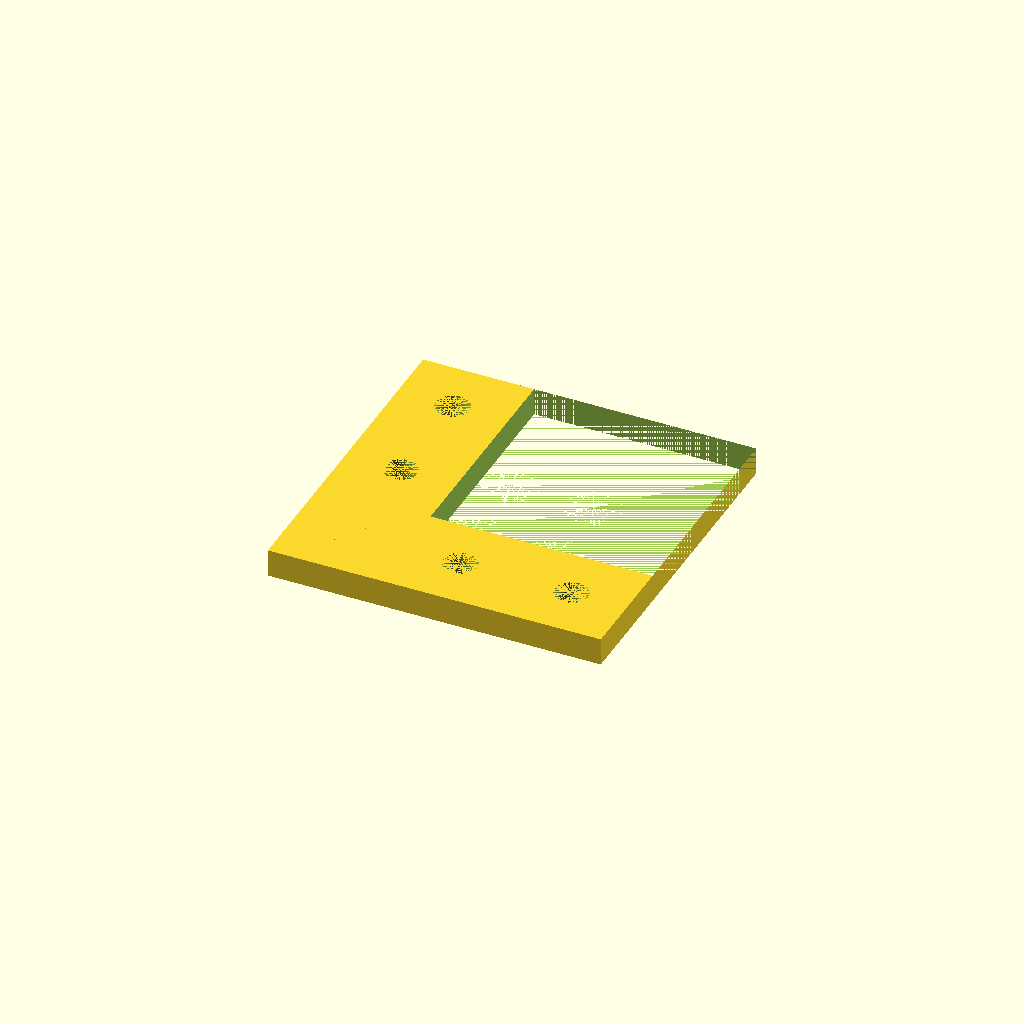
Cell 1: rendered with the file's own defaults.
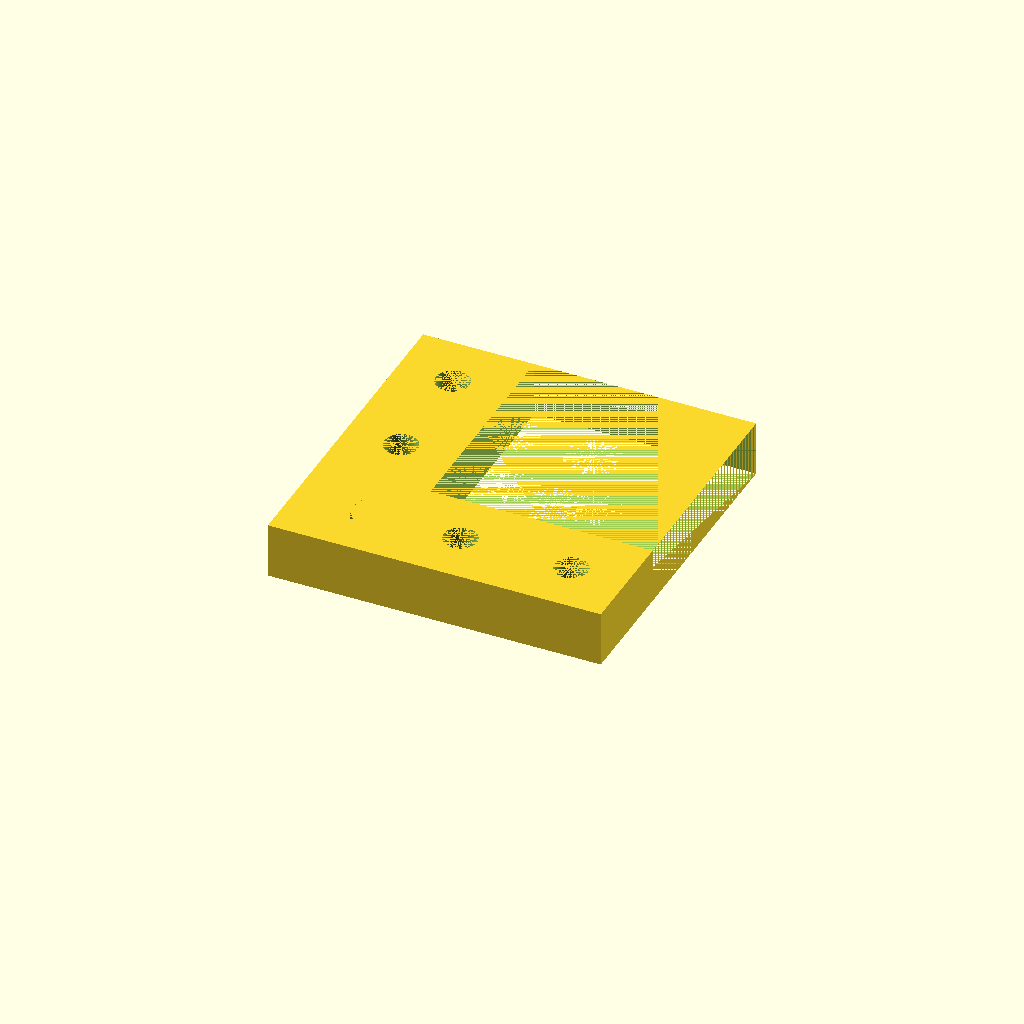
Cell 2: the same model with espesor = 10.
All cells are drawn from one camera (rotation 55°, 0°, 25°, orthographic, colour scheme Cornfield), so only the parameter changes between them.
Source of the model, models_scad/base_motor2.scad:


espesor = 5;
radio_exteriores = 3;

//translate([8.5,13,espesor]) difference() {cube([48,39,espesor]);
//translate([16.5,12,0]) cylinder(h = espesor, r1 = 3, r2 = 3, $fn=100);
//translate([48-16.5,12,0]) cylinder(h = espesor, r1 = 3, r2 = 3, $fn=100);
//translate([16.5,39-12,0]) cylinder(h = espesor, r1 = 3, r2 = 3, $fn=100);
//translate([48-16.5,39-12,0]) cylinder(h = espesor, r1 = 3, r2 = 3, $fn=100);
//};


difference(){
union(){
translate([0,0,0]) difference() {cube([60,60,espesor]);
    translate([10,10,0]) cylinder(h = espesor, r1 = 3, r2 = 3, $fn=100);
    translate([30,10,0]) cylinder(h = espesor, r1 = 3, r2 = 3, $fn=100);
    translate([50,10,0]) cylinder(h = espesor, r1 = 3, r2 = 3, $fn=100);
    translate([10,30,0]) cylinder(h = espesor, r1 = 3, r2 = 3, $fn=100);
    translate([10,50,0]) cylinder(h = espesor, r1 = 3, r2 = 3, $fn=100);
    
    translate([8.5,13,0]) union(){
    translate([16.5,12,0]) cylinder(h = espesor, r1 = 5, r2 = 5, $fn=100);
    translate([48-16.5,12,0]) cylinder(h = espesor, r1 = 5, r2 = 5, $fn=100);
    translate([16.5,39-12,0]) cylinder(h = espesor, r1 = 5, r2 = 5, $fn=100);
    translate([48-16.5,39-12,0]) cylinder(h = espesor, r1 = 5, r2 = 5, $fn=100);
    };
    };
    
    
translate([0,0,espesor]) difference() {cube([60,60,0]);
    translate([10,10,0]) cylinder(h = 5, r1 = 5.5, r2 = 5.5, $fn=100);
    translate([30,10,0]) cylinder(h = 5, r1 = 5.5, r2 = 5.5, $fn=100);
    translate([50,10,0]) cylinder(h = 5, r1 = 5.5, r2 = 5.5, $fn=100);
    translate([10,30,0]) cylinder(h = 5, r1 = 5.5, r2 = 5.5, $fn=100);
    translate([10,50,0]) cylinder(h = 5, r1 = 5.5, r2 = 5.5, $fn=100);
    
    translate([8.5,13,0]) union(){
    translate([16.5,12,0]) cylinder(h = 5, r1 = 2.5, r2 = 2.5, $fn=100);
    translate([48-16.5,12,0]) cylinder(h = 5, r1 = 2.5, r2 = 2.5, $fn=100);
    translate([16.5,39-12,0]) cylinder(h = 5, r1 = 2.5, r2 = 2.5, $fn=100);
    translate([48-16.5,39-12,0]) cylinder(h = 5, r1 = 2.5, r2 = 2.5, $fn=100);
    };
    };
};    
translate([20,20,0]) cube([40,40,10]);    
};
Parameter table extracted from the source (name, type, default, range or options):
espesor: number, default 5
radio_exteriores: number, default 3
